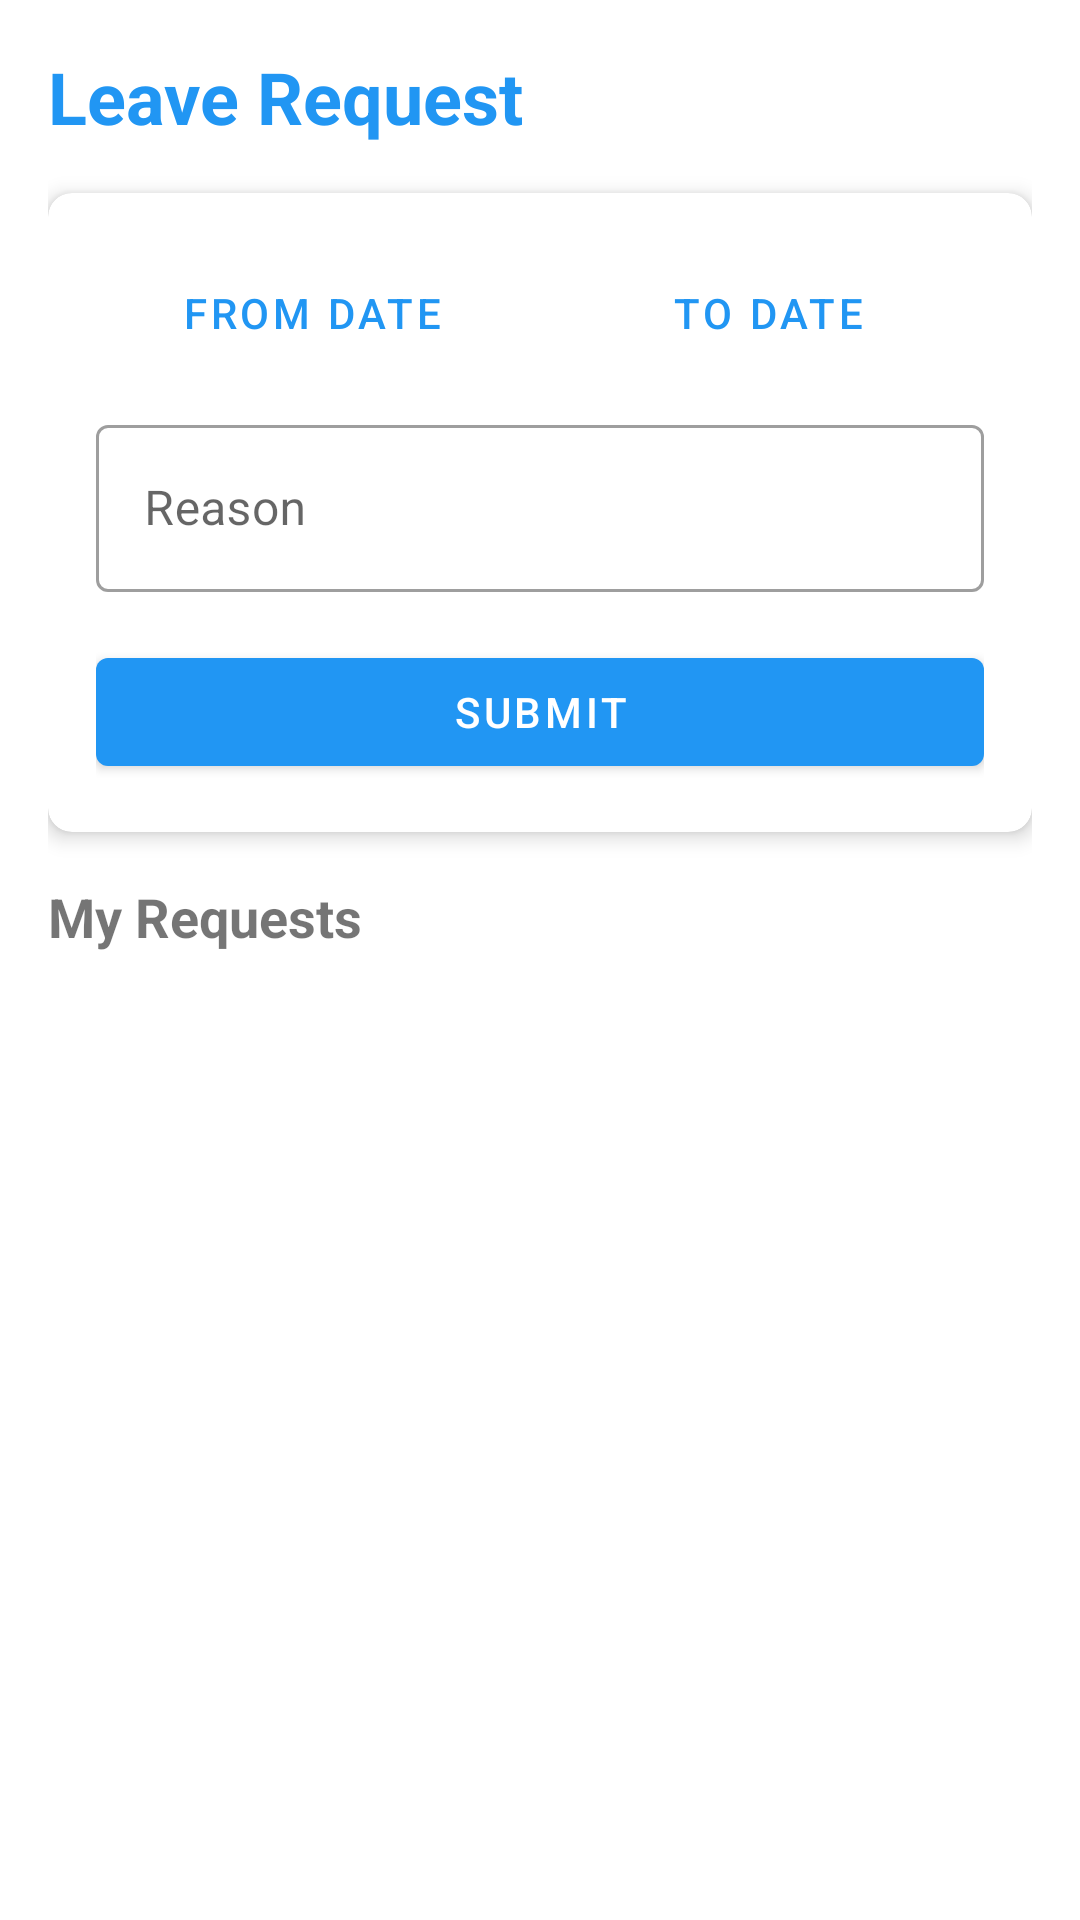

Reconstruct the res/layout file that produces this screen, plus the resources it refers to.
<!-- AndroidManifest.xml: application theme Theme.SmartHostel -->
<!-- res/layout/activity_leave_request.xml -->
<?xml version="1.0" encoding="utf-8"?>
<LinearLayout xmlns:android="http://schemas.android.com/apk/res/android"
    xmlns:app="http://schemas.android.com/apk/res-auto"
    android:layout_width="match_parent"
    android:layout_height="match_parent"
    android:orientation="vertical"
    android:padding="16dp"
    android:background="@color/background">

    <TextView
        android:layout_width="wrap_content"
        android:layout_height="wrap_content"
        android:text="@string/leave_request"
        android:textSize="24sp"
        android:textStyle="bold"
        android:textColor="@color/primary"
        android:layout_marginBottom="16dp"/>

    <com.google.android.material.card.MaterialCardView
        android:layout_width="match_parent"
        android:layout_height="wrap_content"
        app:cardCornerRadius="8dp"
        app:cardElevation="4dp"
        android:layout_marginBottom="16dp">

        <LinearLayout
            android:layout_width="match_parent"
            android:layout_height="wrap_content"
            android:orientation="vertical"
            android:padding="16dp">

            <LinearLayout
                android:layout_width="match_parent"
                android:layout_height="wrap_content"
                android:orientation="horizontal"
                android:layout_marginBottom="8dp">

                <Button
                    android:id="@+id/btnFromDate"
                    style="@style/Widget.MaterialComponents.Button.OutlinedButton"
                    android:layout_width="0dp"
                    android:layout_height="wrap_content"
                    android:layout_weight="1"
                    android:text="@string/from_date"
                    android:layout_marginEnd="4dp"/>

                <Button
                    android:id="@+id/btnToDate"
                    style="@style/Widget.MaterialComponents.Button.OutlinedButton"
                    android:layout_width="0dp"
                    android:layout_height="wrap_content"
                    android:layout_weight="1"
                    android:text="@string/to_date"
                    android:layout_marginStart="4dp"/>
            </LinearLayout>

            <com.google.android.material.textfield.TextInputLayout
                android:layout_width="match_parent"
                android:layout_height="wrap_content"
                android:layout_marginBottom="16dp"
                style="@style/Widget.MaterialComponents.TextInputLayout.OutlinedBox">
                <com.google.android.material.textfield.TextInputEditText
                    android:id="@+id/etReason"
                    android:layout_width="match_parent"
                    android:layout_height="wrap_content"
                    android:hint="@string/reason"
                    android:textColor="@color/black" />
            </com.google.android.material.textfield.TextInputLayout>

            <com.google.android.material.button.MaterialButton
                android:id="@+id/btnSubmitLeave"
                android:layout_width="match_parent"
                android:layout_height="wrap_content"
                android:text="@string/submit" />
        </LinearLayout>
    </com.google.android.material.card.MaterialCardView>

    <TextView
        android:layout_width="wrap_content"
        android:layout_height="wrap_content"
        android:text="@string/my_requests"
        android:textSize="18sp"
        android:textStyle="bold"
        android:layout_marginBottom="8dp"/>

    <androidx.recyclerview.widget.RecyclerView
        android:id="@+id/rvLeaveRequests"
        android:layout_width="match_parent"
        android:layout_height="match_parent" />

</LinearLayout>
<!-- resources referenced by this layout -->
<resources>
  <color name="background">#FFFFFF</color>
  <color name="black">#FF000000</color>
  <color name="primary">#2196F3</color>
  <string name="from_date">From Date</string>
  <string name="leave_request">Leave Request</string>
  <string name="my_requests">My Requests</string>
  <string name="reason">Reason</string>
  <string name="submit">Submit</string>
  <string name="to_date">To Date</string>
  <style name="Theme.SmartHostel" parent="Theme.MaterialComponents.Light.NoActionBar">
          
          <item name="colorPrimary">@color/primary</item>
          <item name="colorPrimaryVariant">@color/primaryDark</item>
          <item name="colorOnPrimary">@color/white</item>
          
          <item name="colorSecondary">@color/accent</item>
          <item name="colorSecondaryVariant">@color/accent</item>
          <item name="colorOnSecondary">@color/black</item>
          
          <item name="android:statusBarColor" tools:targetApi="l">?attr/colorPrimaryVariant</item>
      </style>
  <color name="primaryDark">#1976D2</color>
  <color name="white">#FFFFFFFF</color>
  <color name="accent">#FF4081</color>
</resources>
